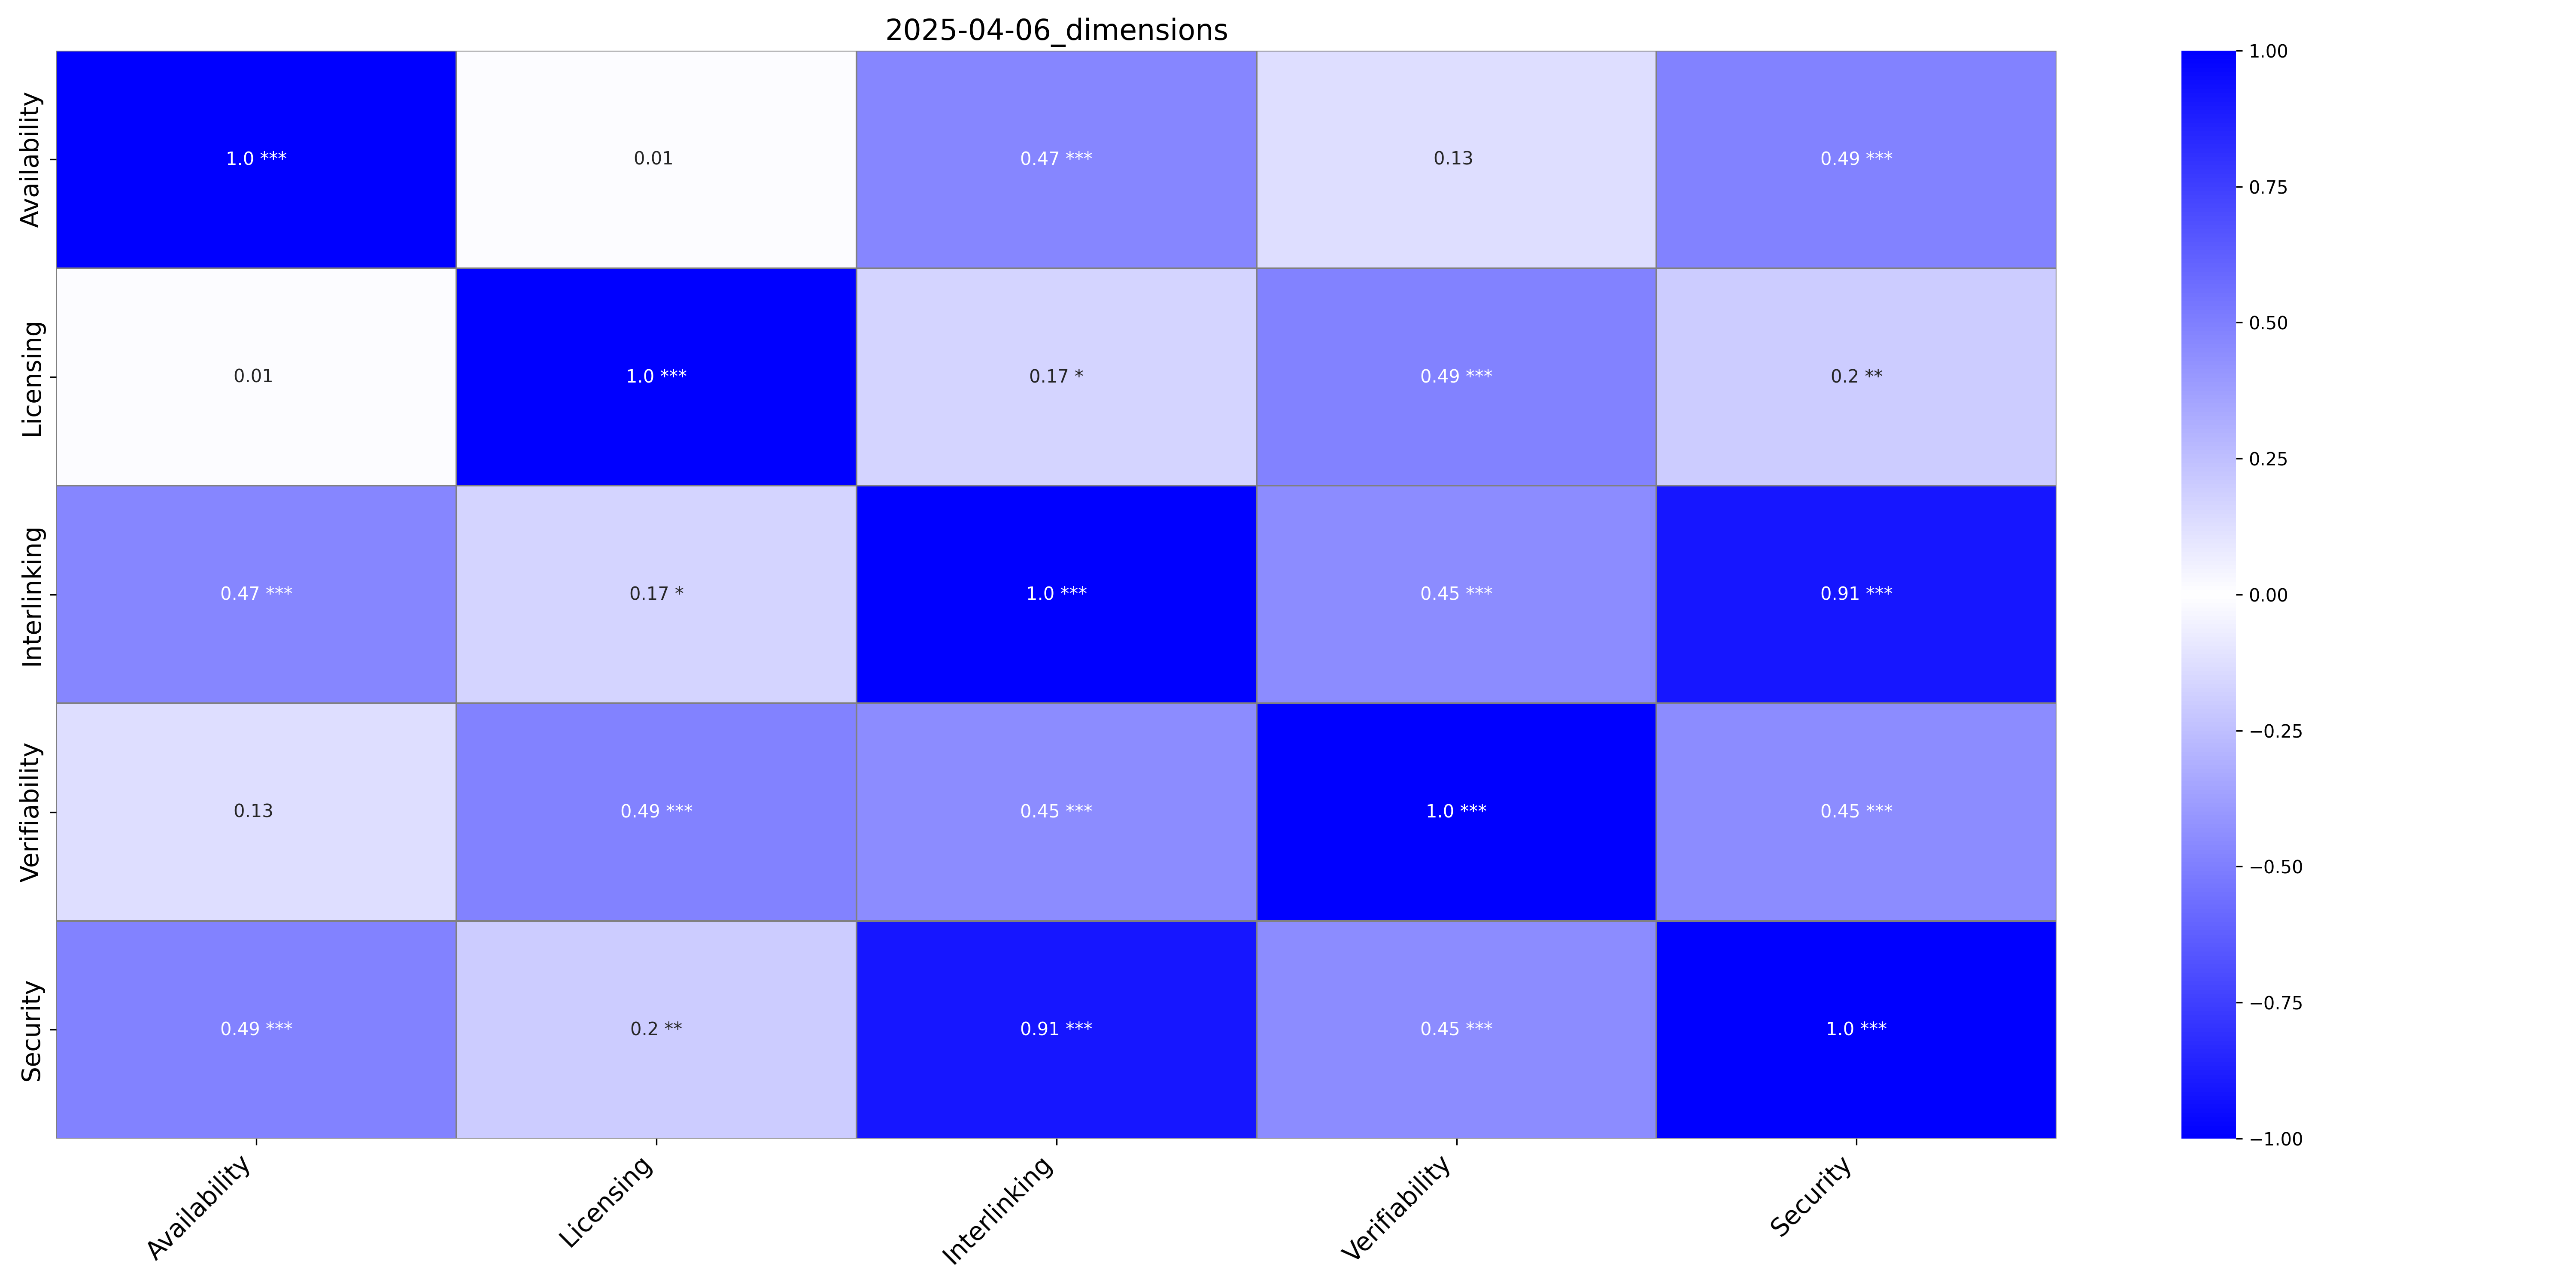

The table this chart was drawn from, first rows:
, Availability, Availability_p-value, Licensing, Licensing_p-value, Interlinking, Interlinking_p-value, Verifiability, Verifiability_p-value, Security, Security_p-value
Availability, 1.0, ***, 0.01, , 0.47, ***, 0.13, , 0.49, ***
Licensing, 0.01, , 1.0, ***, 0.17, *, 0.49, ***, 0.2, **
Interlinking, 0.47, ***, 0.17, *, 1.0, ***, 0.45, ***, 0.91, ***
Verifiability, 0.13, , 0.49, ***, 0.45, ***, 1.0, ***, 0.45, ***
Security, 0.49, ***, 0.2, **, 0.91, ***, 0.45, ***, 1.0, ***
